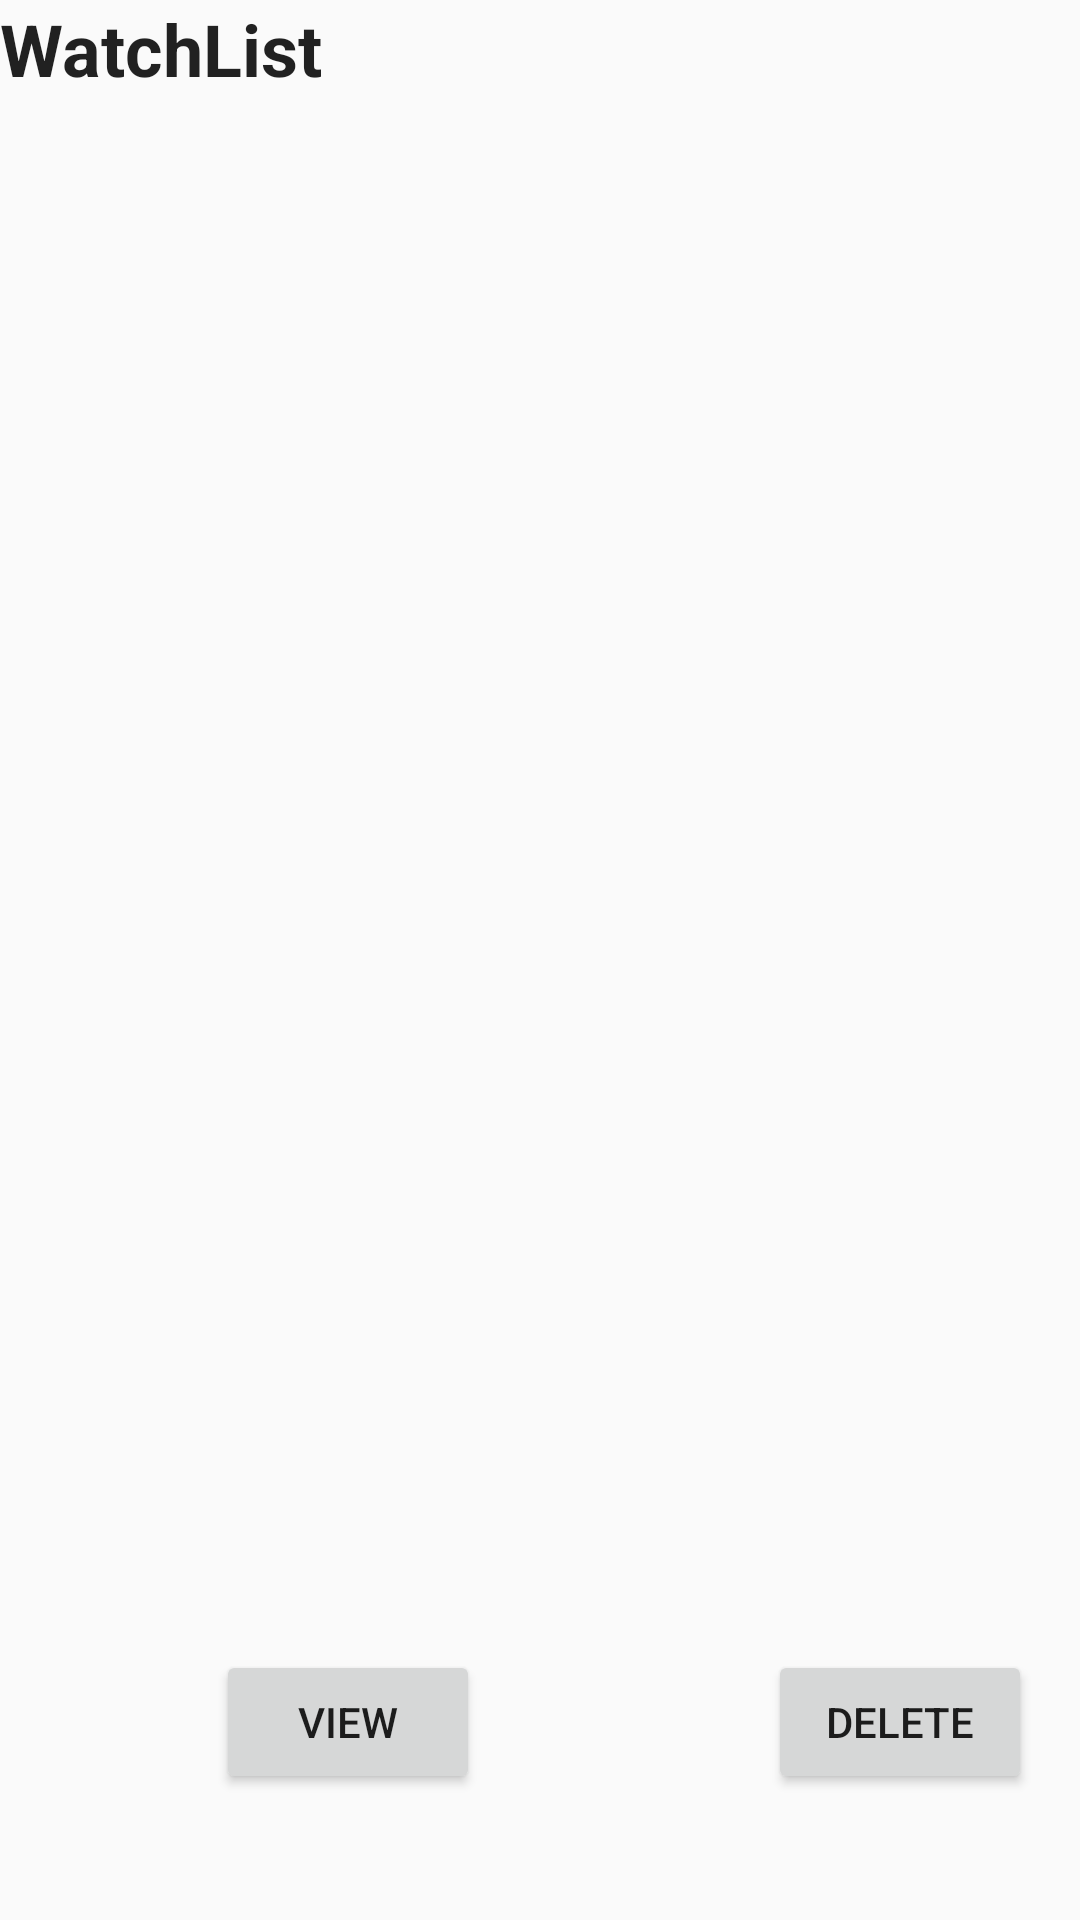

Produce the Android XML layout that renders to this screen, including the resource entries it uses.
<!-- AndroidManifest.xml: application theme AppTheme -->
<!-- res/layout/watchlist_fragment.xml -->
<?xml version="1.0" encoding="utf-8"?>
<LinearLayout xmlns:android="http://schemas.android.com/apk/res/android"
    xmlns:app="http://schemas.android.com/apk/res-auto"
    xmlns:tools="http://schemas.android.com/tools"
    android:layout_width="match_parent"
    android:layout_height="match_parent">

    <androidx.constraintlayout.widget.ConstraintLayout
        android:layout_width="match_parent"
        android:layout_height="match_parent">

        <TextView
            android:id="@+id/tvwatch"
            style="@android:style/TextAppearance.Large"
            android:layout_width="match_parent"
            android:layout_height="match_parent"
            android:text="WatchList"
            android:textSize="24dp"
            android:textStyle="bold"
            app:layout_constraintStart_toStartOf="parent"
            app:layout_constraintTop_toTopOf="parent" />

        <ListView
            android:id="@+id/list_watchlist"
            android:layout_width="411dp"
            android:layout_height="405dp"
            android:layout_marginStart="1dp"
            android:layout_marginTop="80dp"
            app:layout_constraintStart_toStartOf="parent"
            app:layout_constraintTop_toTopOf="parent" />

        <Button
            android:id="@+id/b_view_watchlist"
            android:layout_width="wrap_content"
            android:layout_height="wrap_content"
            android:layout_marginStart="72dp"
            android:layout_marginTop="550dp"
            android:text="View"
            app:layout_constraintStart_toStartOf="parent"
            app:layout_constraintTop_toTopOf="parent" />

        <Button
            android:id="@+id/b_delete_watchlist"
            android:layout_width="wrap_content"
            android:layout_height="wrap_content"
            android:layout_marginStart="256dp"
            android:layout_marginTop="550dp"
            android:text="Delete"
            app:layout_constraintStart_toStartOf="parent"
            app:layout_constraintTop_toTopOf="parent" />
    </androidx.constraintlayout.widget.ConstraintLayout>

</LinearLayout>
<!-- resources referenced by this layout -->
<resources>
  <style name="AppTheme" parent="Theme.AppCompat.Light.DarkActionBar">
          <item name="colorPrimary">@color/colorPrimary</item>
          <item name="colorPrimaryDark">@color/colorPrimaryDark</item>
          <item name="colorAccent">@color/colorAccent</item>     </style>
  <color name="colorPrimary">#6200EE</color>
  <color name="colorPrimaryDark">#3700B3</color>
  <color name="colorAccent">#03DAC5</color>
</resources>
